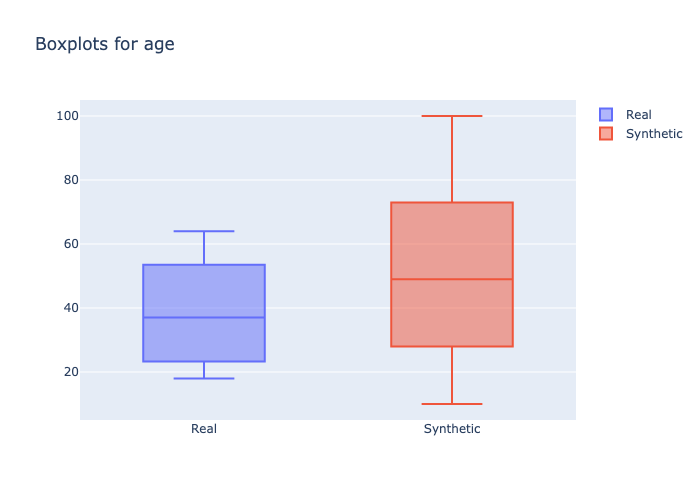

The data file committed next to this chart (first rows):
min, 1st_quantile, mean, median, 3rd_quantile, max
18, 25.0, 37.84, 37.0, 50.0, 64
10, 34.0, 50.23, 49.0, 64.0, 100
